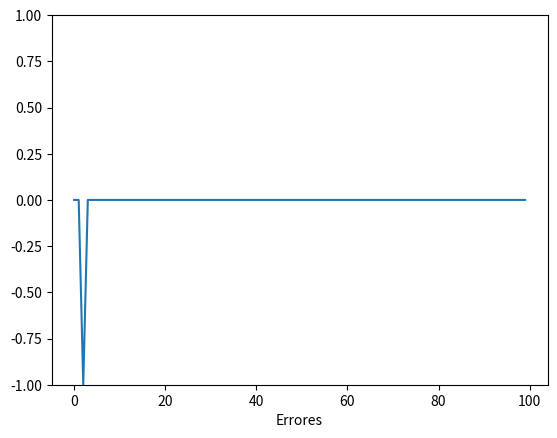

Here is the Python script that generated this plot:
from random import choice
from numpy import array, dot, random
import matplotlib.pyplot as plt


unit_step = lambda x: 0 if x < 0 else 1

#datos de entrenamiento valores de entrada,bias, resultado esperado
#OR
training_data = [	(array([0,0,1]), 0), 
					(array([0,1,1]), 1), 
					(array([1,0,1]), 1), 
					(array([1,1,1]), 1), ]
w = random.rand(3)
errors = [] 
eta = 0.2
n = 100	
def xrange(n):
    return iter(range(n))

for i in xrange(n):
	x, expected = choice(training_data)
	result = dot(w, x)
	error = expected - unit_step(result)
	errors.append(error)
	w += eta * error * x
	
# # Run it for visualization of the progress
for x, _ in training_data:
	result = dot(x, w)
	print("{}: {} -> {}".format(x[:2], result, unit_step(result)))

plt.ylim([-1,1])
plt.plot(errors)
plt.xlabel('Errores')
plt.show()



